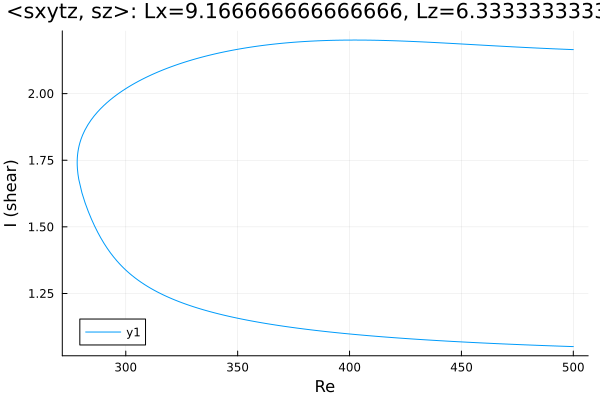

Data behind this chart, as committed beside it:
Re, shear
500.0, 2.165
499.3, 2.165
497.9, 2.166
496.5, 2.166
495.1, 2.167
493.7, 2.167
492.3, 2.168
490.9, 2.168
489.4, 2.169
488.7, 2.169
487.3, 2.17
485.9, 2.17
484.5, 2.171
483.1, 2.171
481.6, 2.172
480.2, 2.172
478.8, 2.173
477.4, 2.174
476, 2.174
474.6, 2.175
473.2, 2.176
471.7, 2.176
470.3, 2.177
468.9, 2.177
467.5, 2.178
466.1, 2.179
464.7, 2.179
463.3, 2.18
461.8, 2.181
460.4, 2.181
459, 2.182
457.6, 2.183
456.2, 2.183
454.8, 2.184
453.4, 2.185
452.8, 2.185
451.3, 2.186
449.9, 2.186
448.5, 2.187
447.1, 2.188
445.7, 2.188
444.3, 2.189
442.9, 2.19
441.4, 2.19
440, 2.191
438.6, 2.192
437.2, 2.192
435.8, 2.193
434.4, 2.193
433, 2.194
431.5, 2.194
430.1, 2.195
428.7, 2.196
427.3, 2.196
425.9, 2.197
424.5, 2.197
423.1, 2.197
421.6, 2.198
420.2, 2.198
418.8, 2.199
... 325 more rows
